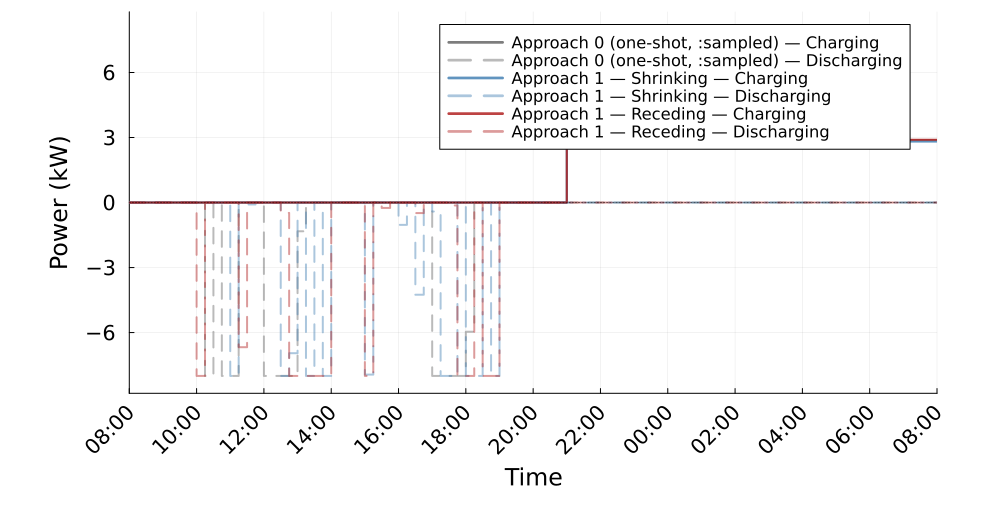

The table this chart was drawn from, first rows:
Time_Period, Clock, approach0_Charging_kW, approach0_Discharging_kW, shrinking_Charging_kW, shrinking_Discharging_kW, receding_Charging_kW, receding_Discharging_kW
1, 08:00, 0.0, 0.0, 0.0, 0.0, 0.0, 0.0
2, 08:15, 0.0, 0.0, 0.0, 0.0, 0.0, 0.0
3, 08:30, 0.0, 0.0, 0.0, 0.0, 0.0, 0.0
4, 08:45, 0.0, 0.0, 0.0, 0.0, 0.0, 0.0
5, 09:00, 0.0, 0.0, 0.0, 0.0, 0.0, 0.0
6, 09:15, 0.0, 0.0, 0.0, 0.0, 0.0, 0.0
7, 09:30, 0.0, 0.0, 0.0, 0.0, 3.108624468950438e-14, 0.0
8, 09:45, -4.041738498976903e-13, 0.0, 0.0, 0.0, 0.0, 0.0
9, 10:00, -0.0, 0.0, 0.0, 0.0, 0.0, 8.0
10, 10:15, -0.0, 8.0, 0.0, 0.0, 0.0, 0.0
11, 10:30, -0.0, 0.0, 0.0, 0.0, 0.0, 0.0
12, 10:45, -0.0, 8.0, 0.0, 0.0, 0.0, 0.0
13, 11:00, -0.0, 8.0, 0.0, 8.0, 0.0, 0.0
14, 11:15, -0.0, 0.0, 0.0, 0.0, 0.0, 6.675
15, 11:30, -0.0, 0.0, 0.0, 0.09023, 0.0, 0.0
16, 11:45, -0.0, 0.0, 0.0, 0.0, 0.0, 0.0
17, 12:00, -0.0, 8.0, 0.0, 0.0, 0.0, 0.0
18, 12:15, -0.0, 8.0, 0.0, 0.0, 0.0, 0.0
19, 12:30, -0.0, 8.0, 0.0, 8.0, 0.0, 0.4784
20, 12:45, -0.0, 8.0, 0.0, 6.951, 0.0, 8.0
21, 13:00, -0.0, 1.326, 0.0, 4.121147867408581e-13, 0.0, 8.0
22, 13:15, -0.0, 0.0, 0.0, 8.0, 0.0, 8
23, 13:30, -0.0, 0.0, 0.0, 0.0, 0.0, 8
24, 13:45, -0.0, 0.0, 0.0, 8.0, 0.0, 8.0
25, 14:00, -0.0, 0.0, 0.0, 0.0, 0.0, 0.0
26, 14:15, -0.0, 0.0, 0.0, 0.0, 0.0, 0.0
27, 14:30, -0.0, 0.0, 0.0, 0.0, 0.0, 0.0
28, 14:45, -0.0, 0.0, 0.0, 0.0, 0.0, 0.0
29, 15:00, 0.0, 0.0, 0.0, 7.939, 0.0, 8.0
30, 15:15, 0.0, 0.0, 0.0, 0.0, 0.0, 0.0
31, 15:30, 0.0, 0.0, 0.0, 0.0, 0.0, 0.2489
32, 15:45, 0.0, 0.0, 0.0, 0.0, 0.0, 0.0
33, 16:00, 0.0, 0.0, 0.0, 1.029, 0.0, 0.0
34, 16:15, -0.0, 0.0, 0.0, 0.0, 0.0, 0.0
35, 16:30, -0.0, 0.0, 0.0, 4.253, 0.0, 0.4866
36, 16:45, -0.0, 0.0, 0.0, 0.0, 0.0, 0.0
37, 17:00, -0.0, 8.0, 0.0, 0.4135, 0.0, 0.0
38, 17:15, -0.0, 8.0, 0.0, 8.0, 0.0, 0.0
39, 17:30, -0.0, 8.0, 0.0, 8.0, 0.0, 0.1355
40, 17:45, -0.0, 8.0, 0.0, 0.0, 0.0, 8.0
41, 18:00, -0.0, 5.96, 0.0, 8.0, 0.0, 8.0
42, 18:15, -0.0, 0.0, 0.0, 8.0, 0.0, 0.0
43, 18:30, -0.0, 0.0, 0.0, 0.0, 0.0, 8.0
44, 18:45, -0.0, 0.0, 0.0, 8, 0.0, 8.0
45, 19:00, -0.0, 0.0, 0.0, 0.0, 0.0, 0.0
46, 19:15, -0.0, 0.0, -0.0, 0.0, 0.0, 0.0
47, 19:30, -0.0, 0.0, -0.0, 0.0, 0.0, 0.0
48, 19:45, -0.0, 0.0, -0.0, 0.0, 0.0, 0.0
49, 20:00, -0.0, 0.0, -0.0, 0.0, -0.0, 0.0
50, 20:15, -0.0, 0.0, -0.0, 0.0, -0.0, 0.0
51, 20:30, -0.0, 0.0, -0.0, 0.0, -0.0, 0.0
52, 20:45, -0.0, 0.0, 0.0, 0.0, 0.0, 0.0
53, 21:00, 2.878, 0.0, 2.812, 0.0, 2.897, 0.0
54, 21:15, 2.878, 0.0, 2.812, 0.0, 2.897, 0.0
55, 21:30, 2.878, 0.0, 2.812, 0.0, 2.897, 0.0
56, 21:45, 2.878, 0.0, 2.812, 0.0, 2.897, 0.0
57, 22:00, 2.878, 0.0, 2.812, 0.0, 2.897, 0.0
58, 22:15, 2.878, 0.0, 2.812, 0.0, 2.897, 0.0
59, 22:30, 2.878, 0.0, 2.812, 0.0, 2.897, 0.0
60, 22:45, 2.878, 0.0, 2.812, 0.0, 2.897, 0.0
... 36 more rows
